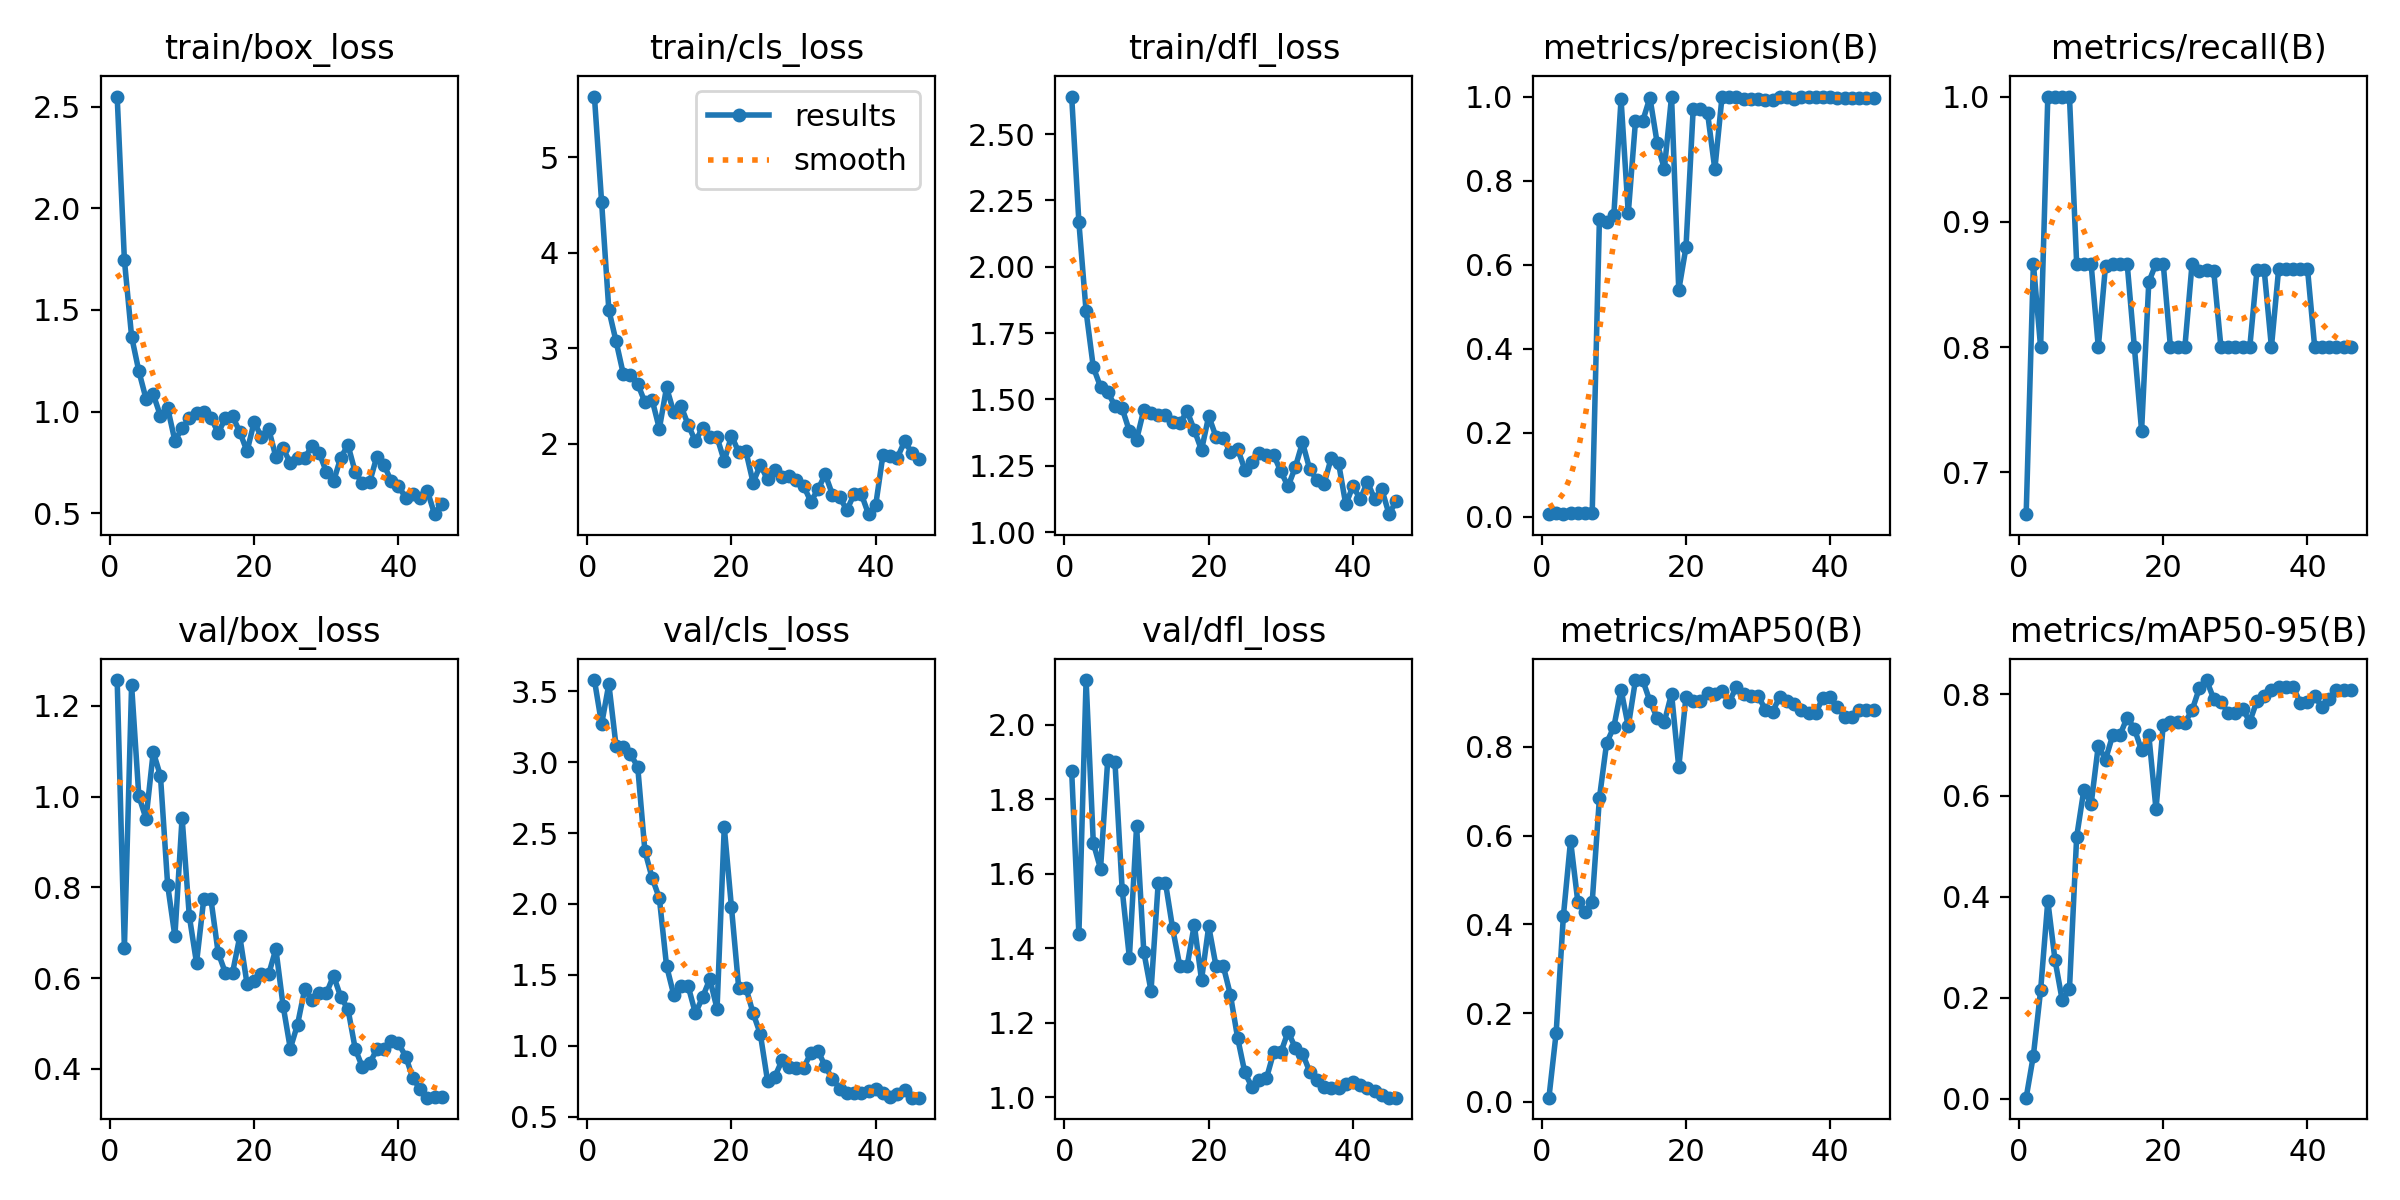

The data file committed next to this chart (first rows):
epoch, time, train/box_loss, train/cls_loss, train/dfl_loss, metrics/precision(B), metrics/recall(B), metrics/mAP50(B), metrics/mAP50-95(B), val/box_loss, val/cls_loss, val/dfl_loss, lr/pg0, lr/pg1, lr/pg2
1, 19.13, 2.55, 5.635, 2.641, 0.00556, 0.6667, 0.00972, 0.00238, 1.257, 3.578, 1.876, 0.00012, 0.00012, 0.00012
2, 21.88, 1.747, 4.526, 2.168, 0.00722, 0.8667, 0.1553, 0.08579, 0.6663, 3.268, 1.438, 0.0002549, 0.0002549, 0.0002549
3, 24.51, 1.369, 3.4, 1.832, 0.00667, 0.8, 0.4178, 0.2144, 1.246, 3.55, 2.12, 0.0003842, 0.0003842, 0.0003842
4, 27.18, 1.2, 3.073, 1.621, 0.00833, 1, 0.5885, 0.3915, 1.002, 3.114, 1.683, 0.0005079, 0.0005079, 0.0005079
5, 29.45, 1.063, 2.732, 1.548, 0.00833, 1, 0.4513, 0.2744, 0.9515, 3.104, 1.614, 0.0006261, 0.0006261, 0.0006261
6, 31.65, 1.085, 2.724, 1.528, 0.00833, 1, 0.4283, 0.1948, 1.099, 3.054, 1.907, 0.0007388, 0.0007388, 0.0007388
7, 33.79, 0.9789, 2.628, 1.476, 0.00833, 1, 0.45, 0.2166, 1.046, 2.968, 1.9, 0.000846, 0.000846, 0.000846
8, 35.98, 1.017, 2.434, 1.466, 0.7078, 0.8667, 0.6843, 0.5184, 0.8051, 2.372, 1.558, 0.0009475, 0.0009475, 0.0009475
9, 38.15, 0.8571, 2.459, 1.381, 0.7023, 0.8667, 0.8083, 0.6116, 0.6923, 2.184, 1.375, 0.001044, 0.001044, 0.001044
10, 40.3, 0.9174, 2.158, 1.348, 0.7183, 0.8667, 0.8445, 0.5826, 0.954, 2.041, 1.728, 0.001134, 0.001134, 0.001134
11, 42.48, 0.9671, 2.589, 1.461, 0.9935, 0.8, 0.9282, 0.6988, 0.7368, 1.563, 1.391, 0.001219, 0.001219, 0.001219
12, 44.68, 0.9937, 2.328, 1.45, 0.7218, 0.865, 0.8457, 0.6712, 0.6336, 1.359, 1.286, 0.001298, 0.001298, 0.001298
13, 46.77, 0.9995, 2.396, 1.441, 0.9415, 0.8667, 0.95, 0.7194, 0.7739, 1.419, 1.577, 0.001372, 0.001372, 0.001372
14, 48.88, 0.9709, 2.197, 1.44, 0.9415, 0.8667, 0.95, 0.7194, 0.7739, 1.419, 1.577, 0.001441, 0.001441, 0.001441
15, 51.03, 0.8953, 2.026, 1.415, 0.9977, 0.8667, 0.9023, 0.7543, 0.6561, 1.229, 1.454, 0.001446, 0.001446, 0.001446
16, 53.17, 0.9672, 2.166, 1.41, 0.8899, 0.8, 0.8652, 0.7323, 0.6119, 1.343, 1.352, 0.001406, 0.001406, 0.001406
17, 55.32, 0.9769, 2.07, 1.456, 0.8275, 0.7333, 0.8559, 0.6894, 0.6123, 1.47, 1.353, 0.001366, 0.001366, 0.001366
18, 57.44, 0.9003, 2.068, 1.385, 1, 0.8519, 0.9194, 0.7196, 0.692, 1.261, 1.464, 0.001327, 0.001327, 0.001327
19, 59.59, 0.8048, 1.819, 1.309, 0.5392, 0.8667, 0.7535, 0.5728, 0.5879, 2.542, 1.316, 0.001287, 0.001287, 0.001287
20, 61.77, 0.9503, 2.083, 1.438, 0.6409, 0.8667, 0.9127, 0.7398, 0.5928, 1.975, 1.459, 0.001248, 0.001248, 0.001248
21, 63.9, 0.8736, 1.913, 1.36, 0.9704, 0.8, 0.9024, 0.7449, 0.6085, 1.41, 1.354, 0.001208, 0.001208, 0.001208
22, 66.04, 0.9155, 1.92, 1.356, 0.9704, 0.8, 0.9024, 0.7449, 0.6085, 1.41, 1.354, 0.001168, 0.001168, 0.001168
23, 68.14, 0.7776, 1.592, 1.3, 0.9598, 0.8, 0.9211, 0.7444, 0.6644, 1.229, 1.276, 0.001129, 0.001129, 0.001129
24, 70.27, 0.8192, 1.778, 1.315, 0.8267, 0.8667, 0.9177, 0.7686, 0.5396, 1.083, 1.16, 0.001089, 0.001089, 0.001089
25, 72.44, 0.7478, 1.626, 1.236, 1, 0.861, 0.9253, 0.8121, 0.4449, 0.7528, 1.067, 0.00105, 0.00105, 0.00105
26, 74.58, 0.7724, 1.728, 1.266, 1, 0.8617, 0.9005, 0.8284, 0.4975, 0.781, 1.027, 0.00101, 0.00101, 0.00101
27, 76.71, 0.7716, 1.649, 1.298, 1, 0.8608, 0.9352, 0.7912, 0.5758, 0.8965, 1.048, 0.0009704, 0.0009704, 0.0009704
28, 78.82, 0.831, 1.657, 1.292, 0.9949, 0.8, 0.9178, 0.7852, 0.5516, 0.853, 1.051, 0.0009308, 0.0009308, 0.0009308
29, 80.93, 0.798, 1.623, 1.291, 0.9931, 0.8, 0.9148, 0.7639, 0.5666, 0.8441, 1.121, 0.0008912, 0.0008912, 0.0008912
30, 83, 0.7035, 1.558, 1.229, 0.9931, 0.8, 0.9148, 0.7639, 0.5666, 0.8441, 1.121, 0.0008516, 0.0008516, 0.0008516
31, 85.13, 0.6578, 1.394, 1.173, 0.9927, 0.8, 0.8833, 0.7711, 0.6055, 0.9487, 1.176, 0.000812, 0.000812, 0.000812
32, 87.24, 0.7744, 1.523, 1.245, 0.9925, 0.8, 0.8778, 0.7463, 0.5584, 0.964, 1.133, 0.0007724, 0.0007724, 0.0007724
33, 89.4, 0.8355, 1.68, 1.338, 1, 0.8615, 0.9129, 0.7874, 0.5317, 0.855, 1.117, 0.0007328, 0.0007328, 0.0007328
34, 91.53, 0.7024, 1.466, 1.237, 1, 0.8614, 0.9035, 0.797, 0.4443, 0.7654, 1.069, 0.0006932, 0.0006932, 0.0006932
35, 93.67, 0.6468, 1.438, 1.197, 0.9948, 0.8, 0.8952, 0.8092, 0.4037, 0.6985, 1.047, 0.0006536, 0.0006536, 0.0006536
36, 95.78, 0.6525, 1.306, 1.183, 1, 0.8623, 0.882, 0.8145, 0.412, 0.668, 1.027, 0.000614, 0.000614, 0.000614
37, 97.9, 0.7792, 1.472, 1.281, 1, 0.8622, 0.8763, 0.815, 0.4435, 0.6702, 1.025, 0.0005744, 0.0005744, 0.0005744
38, 100, 0.7376, 1.473, 1.261, 1, 0.8622, 0.8763, 0.815, 0.4435, 0.6702, 1.025, 0.0005348, 0.0005348, 0.0005348
39, 102.1, 0.657, 1.262, 1.104, 1, 0.8625, 0.9105, 0.7835, 0.4616, 0.6814, 1.035, 0.0004952, 0.0004952, 0.0004952
40, 104.2, 0.6343, 1.36, 1.174, 1, 0.8627, 0.9108, 0.7857, 0.4566, 0.6959, 1.04, 0.0004556, 0.0004556, 0.0004556
41, 144.7, 0.5764, 1.882, 1.124, 0.9955, 0.8, 0.8893, 0.7969, 0.4272, 0.6684, 1.035, 0.000416, 0.000416, 0.000416
42, 147.1, 0.5958, 1.871, 1.19, 0.9954, 0.8, 0.8677, 0.7748, 0.3793, 0.6424, 1.025, 0.0003764, 0.0003764, 0.0003764
43, 149.5, 0.5752, 1.855, 1.125, 0.9957, 0.8, 0.8663, 0.7911, 0.3553, 0.6614, 1.016, 0.0003368, 0.0003368, 0.0003368
44, 152.1, 0.6105, 2.024, 1.161, 0.9958, 0.8, 0.8818, 0.8079, 0.3366, 0.6892, 1.008, 0.0002972, 0.0002972, 0.0002972
45, 154.7, 0.4957, 1.907, 1.068, 0.9958, 0.8, 0.8818, 0.8082, 0.3385, 0.6343, 0.9993, 0.0002576, 0.0002576, 0.0002576
46, 157.1, 0.5481, 1.843, 1.118, 0.9958, 0.8, 0.8818, 0.8082, 0.3385, 0.6343, 0.9993, 0.000218, 0.000218, 0.000218
